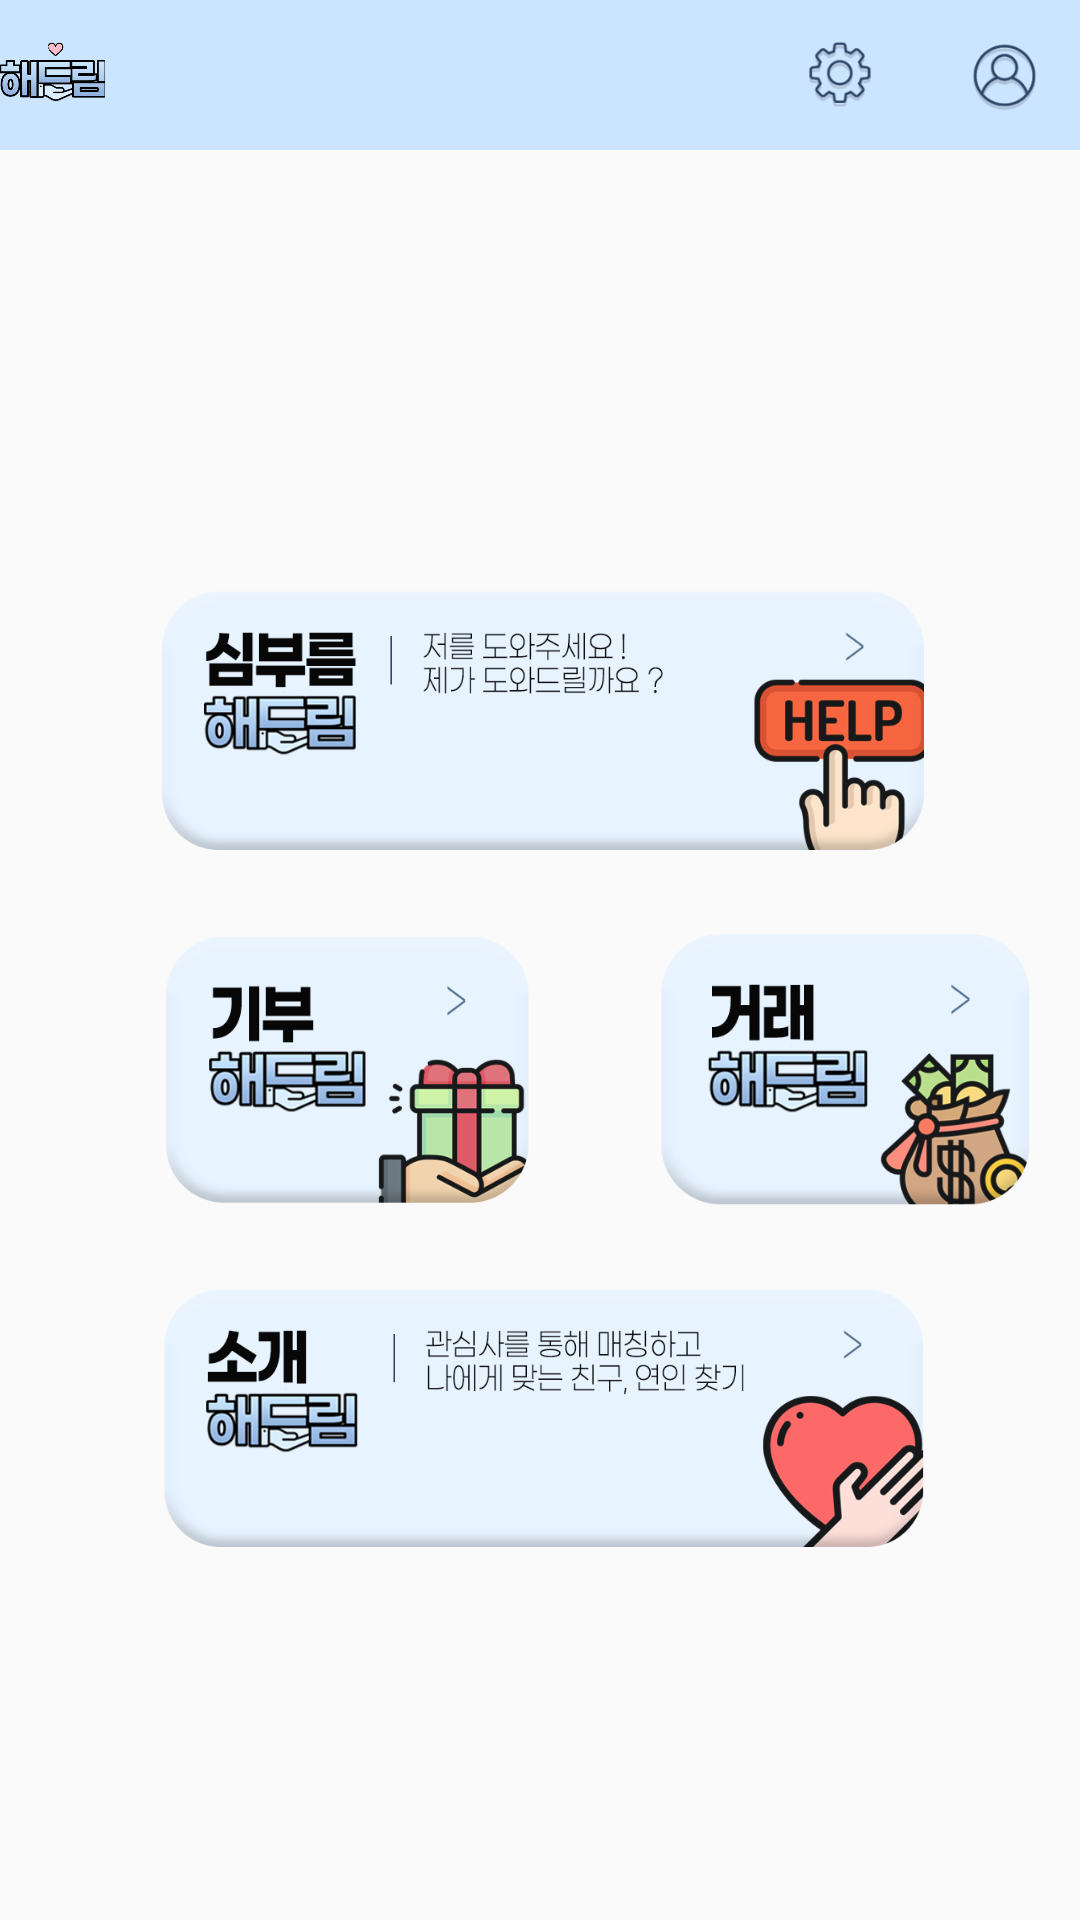

Reconstruct the res/layout file that produces this screen, plus the resources it refers to.
<!-- AndroidManifest.xml: application theme Theme.HaeDream -->
<!-- res/layout/main_screen.xml -->
<?xml version="1.0" encoding="utf-8"?>
<LinearLayout xmlns:android="http://schemas.android.com/apk/res/android"
    xmlns:app="http://schemas.android.com/apk/res-auto"
    android:layout_width="match_parent"
    android:layout_height="match_parent"
    android:orientation="vertical">

    

    <LinearLayout
        android:layout_width="match_parent"
        android:layout_height="50dp"
        android:orientation="horizontal"
        android:background="#CCE5FF">

        <ImageView
            android:id="@+id/imageView4"
            android:layout_width="205dp"
            android:layout_height="match_parent"
            android:scaleType="centerCrop"
            android:layout_gravity="left"
            android:layout_weight="1"
            app:srcCompat="@drawable/transparent_logo" />

        <LinearLayout
            android:layout_width="220dp"
            android:layout_height="50dp"
            android:orientation="horizontal">
        </LinearLayout>


        <ImageButton
            android:id="@+id/setting"
            android:layout_width="50dp"
            android:layout_height="50dp"
            android:backgroundTint="#00FFFDFD"
            android:layout_marginRight="5dp"
            android:scaleType="centerCrop"
            app:layout_constraintBottom_toBottomOf="@+id/imageView2"
            app:layout_constraintEnd_toStartOf="@+id/mypage"
            app:layout_constraintTop_toTopOf="parent"
            app:srcCompat="@drawable/sal" />

        <ImageButton
            android:id="@+id/mypage"
            android:layout_width="50dp"
            android:layout_height="50dp"
            android:backgroundTint="#00FFFFFF"
            android:scaleType="centerCrop"
            app:layout_constraintBottom_toBottomOf="@+id/imageView2"
            app:layout_constraintEnd_toEndOf="parent"
            app:layout_constraintStart_toStartOf="@+id/imageView2"
            app:layout_constraintTop_toTopOf="parent"
            app:srcCompat="@drawable/my" />


    </LinearLayout>

    <LinearLayout
        android:layout_width="match_parent"
        android:layout_height="130dp">

    </LinearLayout>

    <ImageButton
        android:id="@+id/simbu_button"
        android:layout_width="wrap_content"
        android:layout_height="120dp"
        android:backgroundTint="#00FFFFFF"
        android:scaleType="fitCenter"
        android:layout_marginStart="42dp"
        android:layout_marginEnd="40dp"
        app:srcCompat="@drawable/errand_button" />

    <LinearLayout
        android:layout_width="match_parent"
        android:layout_height="112dp"
        android:orientation="horizontal">

        <ImageButton
            android:id="@+id/dona_button"
            android:layout_width="141dp"
            android:scaleType="centerCrop"
            android:backgroundTint="#00FFFFFF"
            android:layout_marginStart="45dp"
            android:layout_height="wrap_content"
            app:srcCompat="@drawable/donation_button" />

        <ImageButton
            android:id="@+id/trans_button"
            android:layout_width="141dp"
            android:scaleType="centerCrop"
            android:backgroundTint="#00FFFFFF"
            android:layout_marginLeft="25dp"
            android:layout_height="wrap_content"
            app:srcCompat="@drawable/transaction_button" />

    </LinearLayout>


    <ImageButton
        android:id="@+id/intro_button"
        android:layout_width="wrap_content"
        android:scaleType="fitCenter"
        android:backgroundTint="#00FFFFFF"
        android:layout_height="120dp"
        android:layout_marginStart="42dp"
        android:layout_marginEnd="40dp"
        app:srcCompat="@drawable/introduction_button" />

</LinearLayout>
<!-- resources referenced by this layout -->
<resources>
  <!-- drawable donation_button: png bitmap (drawable, 47017 bytes) -->
  <!-- drawable errand_button: png bitmap (drawable, 56674 bytes) -->
  <!-- drawable introduction_button: png bitmap (drawable, 61503 bytes) -->
  <!-- drawable my: png bitmap (drawable, 7543 bytes) -->
  <!-- drawable sal: png bitmap (drawable, 7885 bytes) -->
  <!-- drawable transaction_button: png bitmap (drawable, 60393 bytes) -->
  <!-- drawable transparent_logo: png bitmap (drawable, 20228 bytes) -->
  <style name="Theme.HaeDream" parent="Theme.AppCompat.DayNight.NoActionBar">
          
          <item name="colorPrimary">@color/purple_500</item>
          <item name="colorPrimaryVariant">@color/purple_700</item>
          <item name="colorOnPrimary">@color/white</item>
          
          <item name="colorSecondary">@color/teal_200</item>
          <item name="colorSecondaryVariant">@color/teal_700</item>
          <item name="colorOnSecondary">@color/black</item>
          
          <item name="android:statusBarColor" tools:targetApi="l">?attr/colorPrimaryVariant</item>
          
      </style>
  <color name="purple_500">#FF6200EE</color>
  <color name="purple_700">#FF3700B3</color>
  <color name="white">#FFFFFFFF</color>
  <color name="teal_200">#FF03DAC5</color>
  <color name="teal_700">#FF018786</color>
  <color name="black">#FF000000</color>
</resources>
